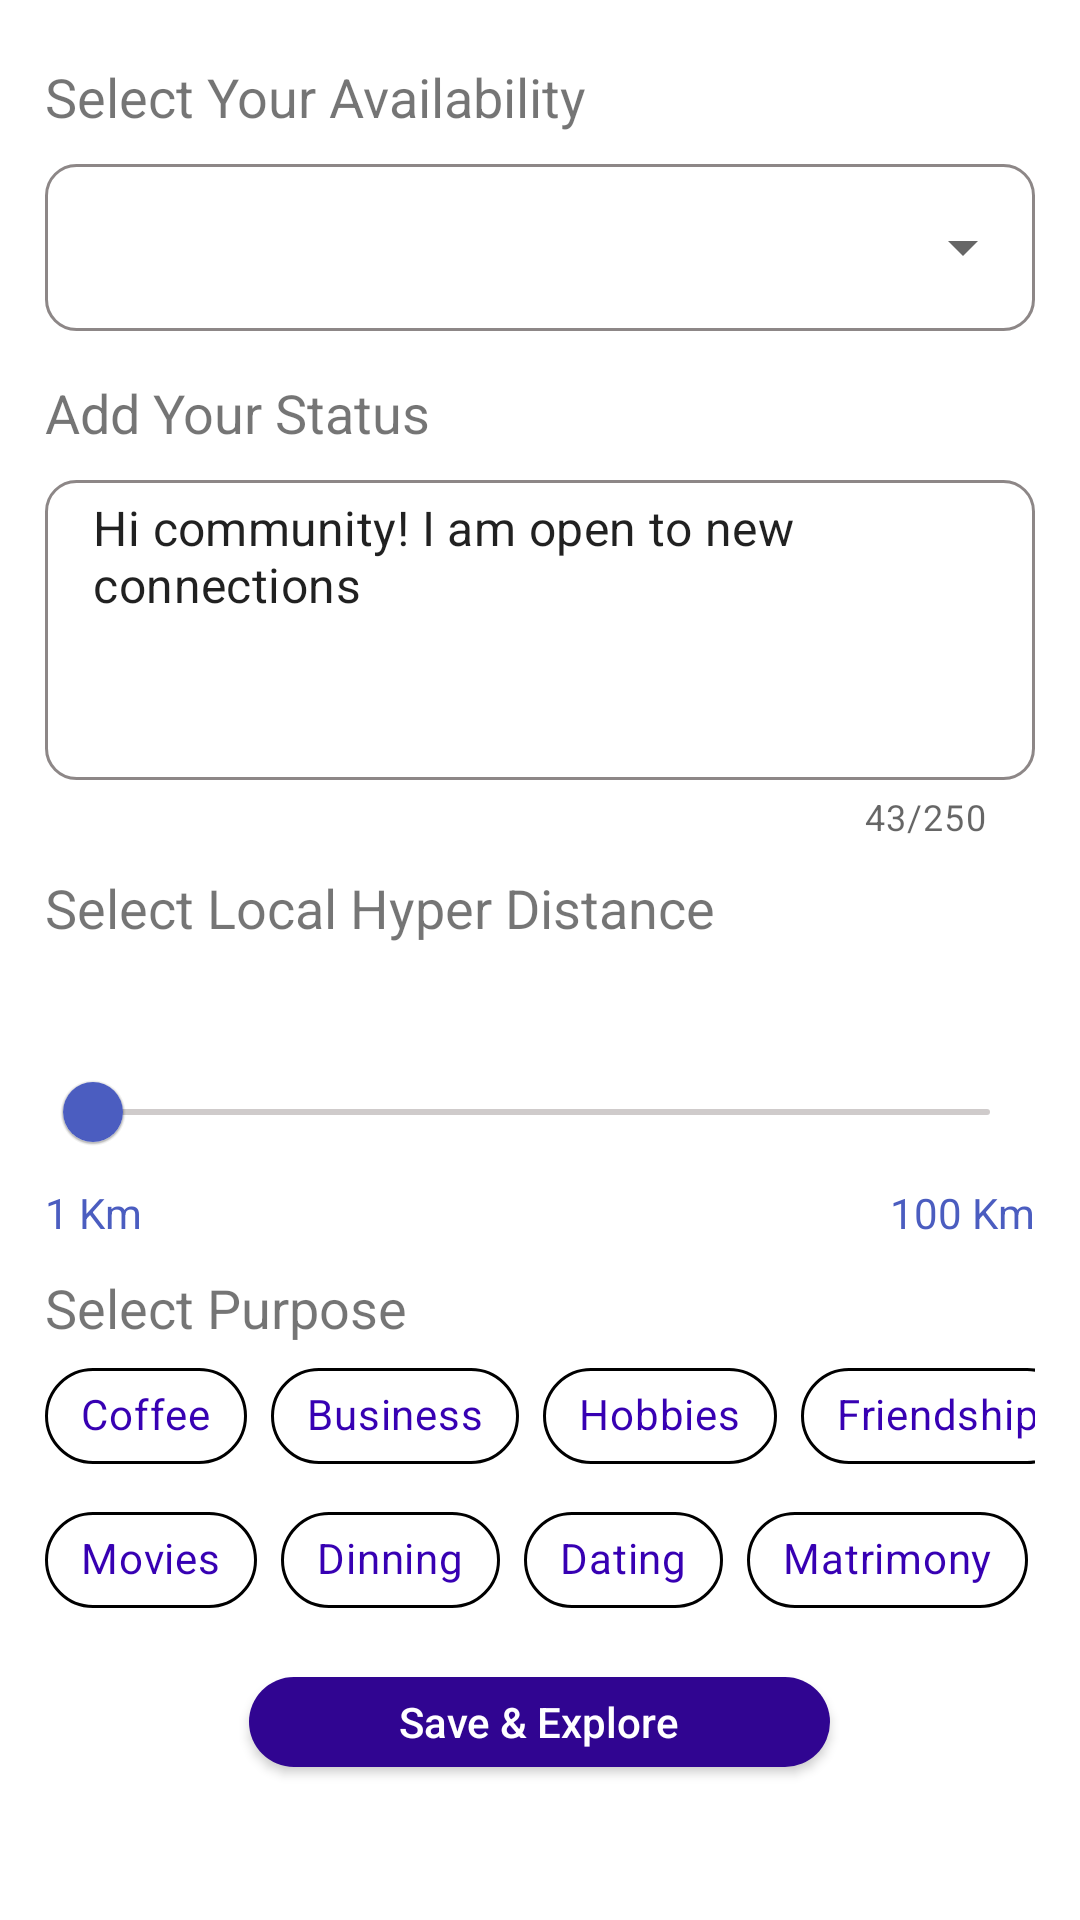

Write the Android layout XML for this screen, with the resource values it uses.
<!-- AndroidManifest.xml: application theme Theme.NetclanExplorerApp -->
<!-- res/layout/activity_refine.xml -->
<?xml version="1.0" encoding="utf-8"?>
<LinearLayout xmlns:android="http://schemas.android.com/apk/res/android"
    xmlns:app="http://schemas.android.com/apk/res-auto"
    xmlns:tools="http://schemas.android.com/tools"
    android:layout_width="match_parent"
    android:layout_height="match_parent"
    android:orientation="vertical"
    android:padding="15dp"
    tools:context=".RefineActivity">

    <TextView
        android:layout_width="match_parent"
        android:layout_height="wrap_content"
        android:layout_marginTop="5dp"
        android:textSize="18sp"
        android:text="Select Your Availability" />

    <com.google.android.material.textfield.TextInputLayout
        android:id="@+id/textField"
        android:layout_width="match_parent"
        android:layout_height="wrap_content"
        android:layout_marginTop="5dp"
        android:gravity="top"
        style="@style/Widget.MaterialComponents.TextInputLayout.OutlinedBox.ExposedDropdownMenu">

        <AutoCompleteTextView
            android:id="@+id/availability"
            android:layout_width="match_parent"
            android:layout_height="wrap_content"
            android:background="@drawable/status_et_border"
            android:inputType="none"
            />

    </com.google.android.material.textfield.TextInputLayout>

    <TextView
        android:layout_width="match_parent"
        android:layout_height="wrap_content"
        android:layout_marginTop="15dp"
        android:textSize="18sp"
        android:text="Add Your Status" />

    <com.google.android.material.textfield.TextInputLayout
        android:id="@+id/outlinedTextField"
        android:layout_width="match_parent"
        android:layout_height="wrap_content"
        android:layout_marginTop="5dp"
        android:gravity="top"
        app:counterEnabled="true"
        app:counterMaxLength="250"
        style="@style/Widget.MaterialComponents.TextInputLayout.OutlinedBox">

        <EditText
            android:id="@+id/etStatus"
            android:layout_width="match_parent"
            android:layout_height="100dp"
            android:gravity="start"
            android:background="@drawable/status_et_border"
            android:layout_marginTop="5dp"
            android:padding="5dp"
            android:text="Hi community! I am open to new connections " />

    </com.google.android.material.textfield.TextInputLayout>


    <TextView
        android:layout_width="match_parent"
        android:layout_height="wrap_content"
        android:layout_marginTop="10dp"
        android:textSize="18sp"
        android:text="Select Local Hyper Distance" />

    
    <com.google.android.material.slider.Slider
        android:id="@+id/slider"
        android:layout_width="match_parent"
        android:layout_height="wrap_content"
        app:trackHeight="2dp"
        app:trackColorActive="#4B5DC0"
        app:trackColorInactive="#B2BBB5B5"
        app:thumbColor="#4B5DC0"
        android:valueFrom="0"
        app:labelBehavior="visible"
        app:labelStyle="@style/MyTooltip"
        app:haloRadius="2dp"
        android:paddingBottom="1dp"
        android:valueTo="100"  />

    <LinearLayout
        android:layout_width="match_parent"
        android:layout_height="wrap_content"
        android:orientation="horizontal">

        <TextView
            android:layout_width="wrap_content"
            android:layout_height="wrap_content"
            android:layout_gravity="start"
            android:layout_weight="1"
            android:textColor="#4B5DC0"
            android:text="1 Km" />

        <TextView
            android:layout_width="wrap_content"
            android:layout_height="wrap_content"
            android:layout_gravity="end"
            android:textColor="#4B5DC0"
            android:text="100 Km" />


    </LinearLayout>

    <TextView
        android:layout_width="match_parent"
        android:layout_height="wrap_content"
        android:layout_marginTop="10dp"
        android:textSize="18sp"
        android:text="Select Purpose" />

    <com.google.android.material.chip.ChipGroup
        android:id="@+id/grp1"
        android:layout_width="match_parent"
        android:layout_height="wrap_content"
        app:singleLine="true">

        <com.google.android.material.chip.Chip
            android:id="@+id/chipCoffee"
            style="@style/CustomChipStyle"
            android:layout_width="wrap_content"
            android:layout_height="wrap_content"
            android:text="Coffee"
            />

        <com.google.android.material.chip.Chip
            android:id="@+id/chipBusiness"
            style="@style/CustomChipStyle"
            android:layout_width="wrap_content"
            android:layout_height="wrap_content"
            android:text="Business"
             />

        <com.google.android.material.chip.Chip
            android:id="@+id/chipHobbies"
            style="@style/CustomChipStyle"
            android:layout_width="wrap_content"
            android:layout_height="wrap_content"
            android:text="Hobbies" />

        <com.google.android.material.chip.Chip
            android:id="@+id/chipFriendship"
            style="@style/CustomChipStyle"
            android:layout_width="wrap_content"
            android:layout_height="wrap_content"
            android:text="Friendship" />

    </com.google.android.material.chip.ChipGroup>

    <com.google.android.material.chip.ChipGroup
        android:layout_width="match_parent"
        android:layout_height="wrap_content"
        app:singleLine="true">

        <com.google.android.material.chip.Chip
            android:id="@+id/chipMovies"
            style="@style/CustomChipStyle"
            android:layout_width="wrap_content"
            android:layout_height="wrap_content"
            android:text="Movies" />

        <com.google.android.material.chip.Chip
            android:id="@+id/chipDinning"
            style="@style/CustomChipStyle"
            android:layout_width="wrap_content"
            android:layout_height="wrap_content"
            android:text="Dinning" />

        <com.google.android.material.chip.Chip
            android:id="@+id/chipDating"
            style="@style/CustomChipStyle"
            android:layout_width="wrap_content"
            android:layout_height="wrap_content"
            android:text="Dating" />

        <com.google.android.material.chip.Chip
            android:id="@+id/chipMatrimony"
            style="@style/CustomChipStyle"
            android:layout_width="wrap_content"
            android:layout_height="wrap_content"
            android:text="Matrimony" />

    </com.google.android.material.chip.ChipGroup>

    <androidx.appcompat.widget.AppCompatButton
        android:id="@+id/savAndExploreBtn"
        android:layout_width="wrap_content"
        android:layout_height="30dp"
        android:text="Save &amp; Explore"
        android:textColor="@color/white"
        android:textAllCaps="false"
        android:paddingStart="50dp"
        android:paddingEnd="50dp"
        android:layout_marginTop="15dp"
        android:layout_gravity="center"
        android:background="@drawable/refine_button_background" />

</LinearLayout>
<!-- resources referenced by this layout -->
<resources>
  <!-- drawable refine_button_background (drawable) -->
  <?xml version="1.0" encoding="utf-8"?>
  <shape xmlns:android="http://schemas.android.com/apk/res/android">
  
      <solid android:color="#300591" />
      <corners android:radius="25dp" />
  </shape>
  <!-- drawable status_et_border (drawable) -->
  <?xml version="1.0" encoding="utf-8"?>
  <shape xmlns:android="http://schemas.android.com/apk/res/android">
  
      <stroke android:color="#8D8787"
          android:width="1dp" />
  
      <corners android:radius="10dp" />
  </shape>
  <style name="CustomChipStyle" parent="Widget.MaterialComponents.Chip.Choice">
          <item name="chipBackgroundColor">@color/chip_background_color</item>
          <item name="android:textColor">@color/chip_text_color</item>
          <item name="chipStrokeWidth">1dp</item>
          <item name="chipStrokeColor">@color/black</item>
          <item name="rippleColor">#C13700B3</item>
      </style>
  <style name="MyTooltip" parent="Widget.MaterialComponents.Tooltip">
          <item name="backgroundTint">#4B5DC0</item>
  
      </style>
  <style name="Theme.NetclanExplorerApp" parent="Theme.MaterialComponents.DayNight.NoActionBar">
          
          <item name="colorPrimary">@color/purple_500</item>
          <item name="colorPrimaryVariant">@color/purple_700</item>
          <item name="colorOnPrimary">@color/white</item>
          
          <item name="colorSecondary">@color/teal_200</item>
          <item name="colorSecondaryVariant">@color/teal_700</item>
          <item name="colorOnSecondary">@color/black</item>
          
          <item name="android:statusBarColor">#3A4AA4</item>
          
      </style>
  <!-- not gathered from this repository: default colours our renderer supplied (Android Studio template values) -->
  <color name="purple_500">#FF6200EE</color>
  <color name="purple_700">#FF3700B3</color>
  <color name="teal_200">#FF03DAC5</color>
  <color name="teal_700">#FF018786</color>
  <color name="black">#FF000000</color>
  <color name="white">#FFFFFFFF</color>
</resources>
